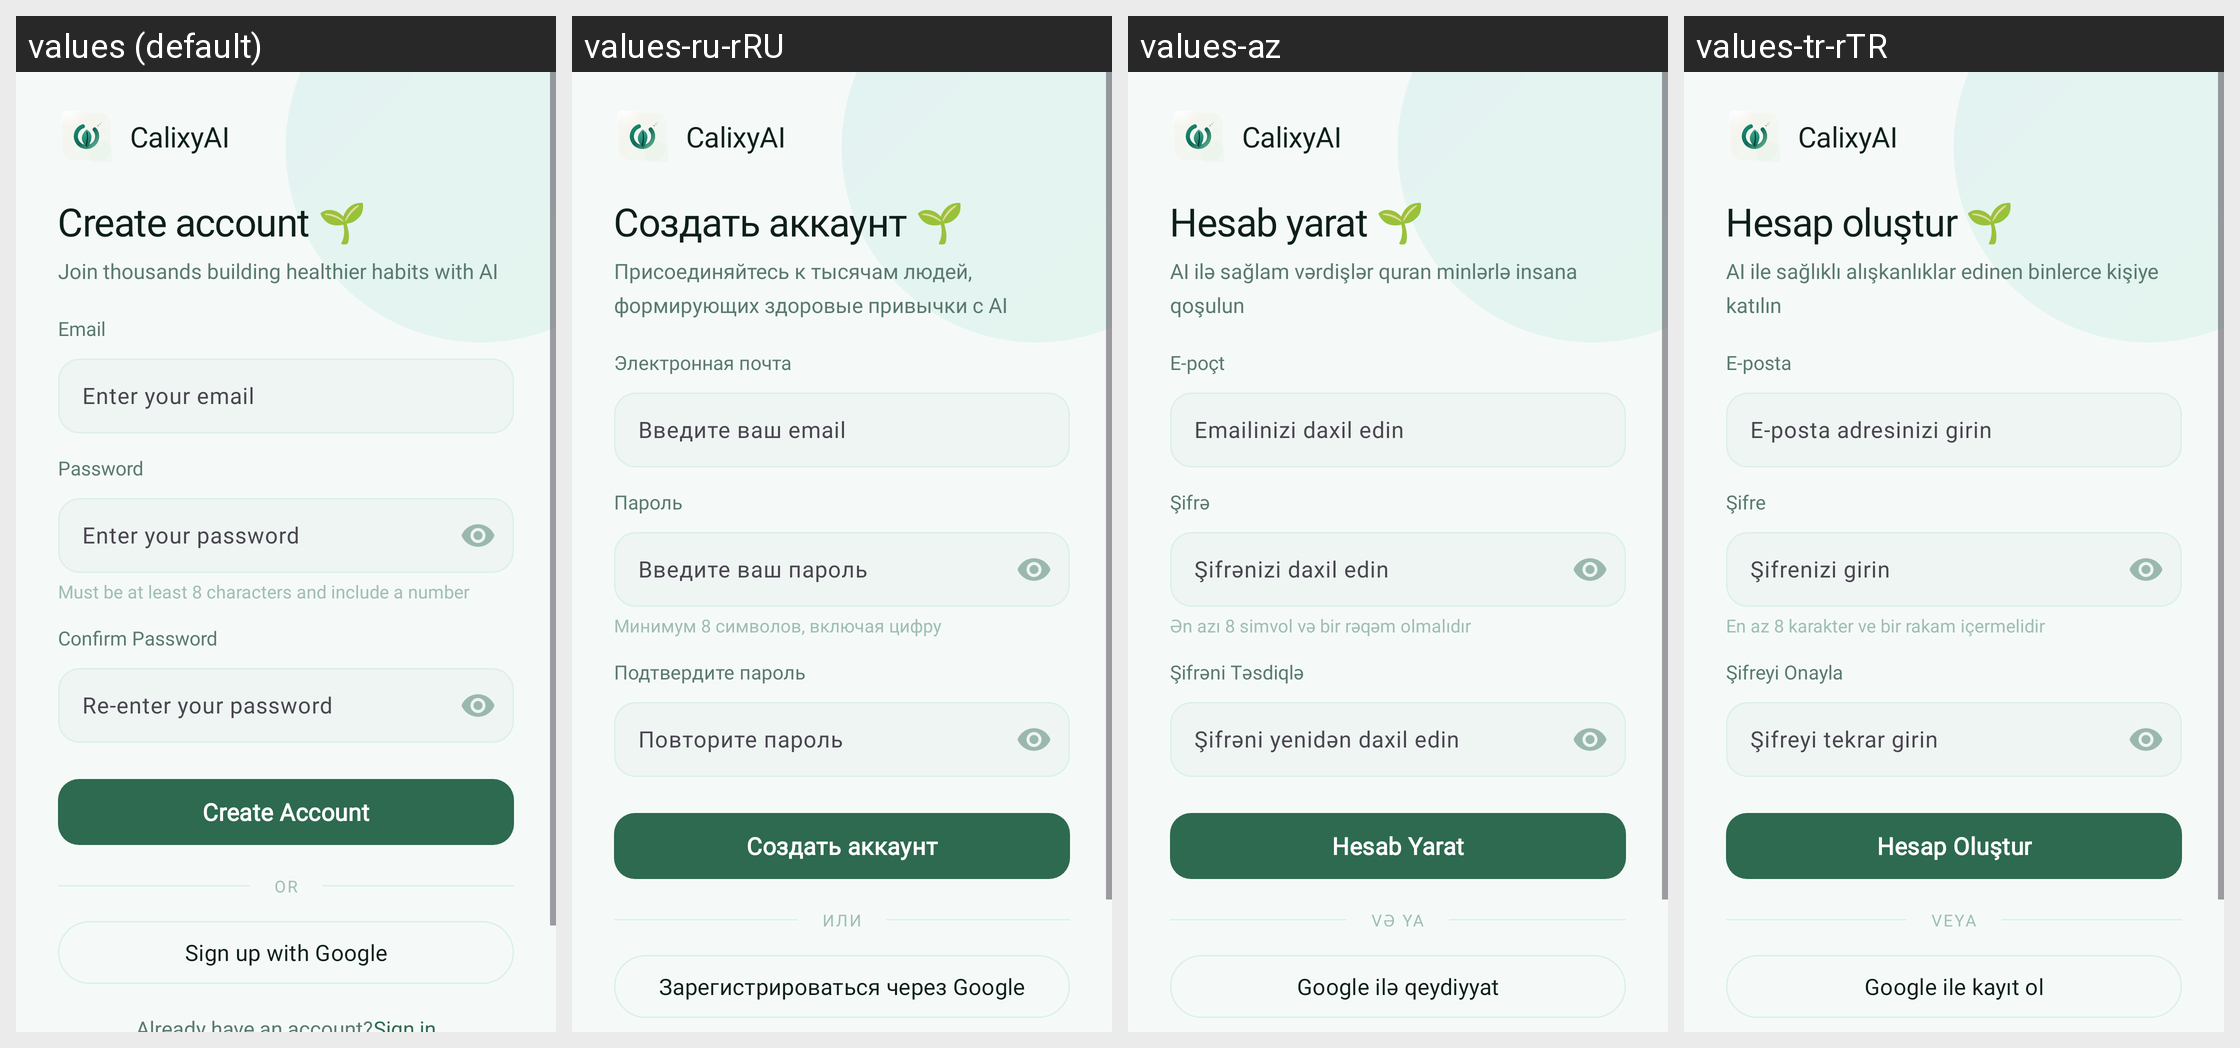

For this localized Android screen grid, give each drawn string resource with its value in every locale shown.
Android screen res/layout/fragment_register.xml rendered under 4 locales, left to right: values (default), values-ru-rRU, values-az, values-tr-rTR. Device: Nexus 5 (rendered at 1080×1920; each locale shown at half size, 540×960, under a caption strip naming it); theme Theme.CalixyAI.
Strings drawn on this screen, with the default value and each locale's value (text and hints the layout hard-codes, and strings that could not be matched under every locale, appear in the picture but are not listed):

app_name
  values: CalixyAI
  values-ru-rRU: CalixyAI
  values-az: CalixyAI
  values-tr-rTR: CalixyAI

register_heading
  values: Create account 🌱
  values-ru-rRU: Создать аккаунт 🌱
  values-az: Hesab yarat 🌱
  values-tr-rTR: Hesap oluştur 🌱

register_subheading
  values: Join thousands building healthier habits with AI
  values-ru-rRU: Присоединяйтесь к тысячам людей, формирующих здоровые привычки с AI
  values-az: AI ilə sağlam vərdişlər quran minlərlə insana qoşulun
  values-tr-rTR: AI ile sağlıklı alışkanlıklar edinen binlerce kişiye katılın

label_email
  values: Email
  values-ru-rRU: Электронная почта
  values-az: E-poçt
  values-tr-rTR: E-posta

hint_email
  values: Enter your email
  values-ru-rRU: Введите ваш email
  values-az: Emailinizi daxil edin
  values-tr-rTR: E-posta adresinizi girin

label_password
  values: Password
  values-ru-rRU: Пароль
  values-az: Şifrə
  values-tr-rTR: Şifre

hint_password
  values: Enter your password
  values-ru-rRU: Введите ваш пароль
  values-az: Şifrənizi daxil edin
  values-tr-rTR: Şifrenizi girin

password_hint_note
  values: Must be at least 8 characters and include a number
  values-ru-rRU: Минимум 8 символов, включая цифру
  values-az: Ən azı 8 simvol və bir rəqəm olmalıdır
  values-tr-rTR: En az 8 karakter ve bir rakam içermelidir

label_confirm_password
  values: Confirm Password
  values-ru-rRU: Подтвердите пароль
  values-az: Şifrəni Təsdiqlə
  values-tr-rTR: Şifreyi Onayla

hint_confirm_password
  values: Re-enter your password
  values-ru-rRU: Повторите пароль
  values-az: Şifrəni yenidən daxil edin
  values-tr-rTR: Şifreyi tekrar girin

btn_signup
  values: Create Account
  values-ru-rRU: Создать аккаунт
  values-az: Hesab Yarat
  values-tr-rTR: Hesap Oluştur

divider_or
  values: OR
  values-ru-rRU: ИЛИ
  values-az: VƏ YA
  values-tr-rTR: VEYA

btn_google_signup
  values: Sign up with Google
  values-ru-rRU: Зарегистрироваться через Google
  values-az: Google ilə qeydiyyat
  values-tr-rTR: Google ile kayıt ol
